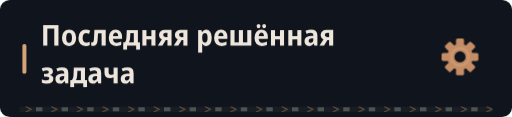
t = 0.00 s
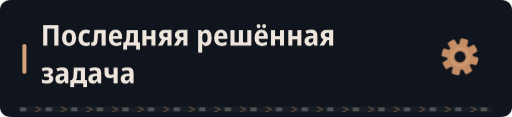
t = 6.99 s
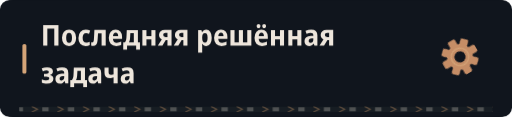
t = 9.99 s

The animated SVG that drew these frames (rendered in a browser with its animation timeline set to each time). Animation: 4 CSS @keyframes rules; frames cover the first 9.99 s, repeats indefinitely.

<svg xmlns="http://www.w3.org/2000/svg" width="640" height="146" viewBox="0 0 640 146" role="img"><defs><clipPath id="motion-frame"><rect x="1.0" y="1.0" width="638.0" height="144.0" rx="14" /></clipPath><clipPath id="motion-belt"><rect x="24.0" y="133.0" width="592.0" height="7" rx="1" /></clipPath><linearGradient id="motion-sheen" x1="0" y1="0" x2="1" y2=".2"><stop offset="0" stop-color="#e2c6a4" stop-opacity="0" /><stop offset=".46" stop-color="#e2c6a4" stop-opacity="0" /><stop offset=".5" stop-color="#e2c6a4" stop-opacity=".11" /><stop offset=".54" stop-color="#e2c6a4" stop-opacity="0" /><stop offset="1" stop-color="#e2c6a4" stop-opacity="0" /></linearGradient></defs><style>
@keyframes profile-belt { to { transform: translateX(32px); } }
@keyframes profile-sheen { to { transform: translateX(1920px); } }
@keyframes profile-gear { to { transform: rotate(360deg); } }
@keyframes profile-signal { 0%,100% { opacity: .35; } 50% { opacity: .85; } }
.profile-conveyor { animation: profile-belt 1.6s linear infinite; }
.profile-sheen { animation: profile-sheen 9s linear infinite; animation-delay: -6.99s; }
.profile-gear { transform-origin: 0px 0px; animation: profile-gear 24s linear infinite; }
.profile-signal { animation: profile-signal 6s cubic-bezier(.77,0,.175,1) infinite; animation-delay: -6.99s; }
@media (prefers-reduced-motion: reduce) {
 .profile-conveyor, .profile-sheen, .profile-gear, .profile-signal { animation: none; }
 .profile-sheen { opacity: 0; }
}
</style><title>Последняя решённая задача</title><rect width="640" height="146" rx="16" fill="#0d1117" /><g clip-path="url(#motion-frame)" pointer-events="none"><rect x="-640.0" y="0.0" width="640.0" height="146.0" fill="url(#motion-sheen)" class="profile-sheen" /></g><rect width="640" height="146" rx="12" fill="#10151d" /><rect x="28" y="55.0" width="5" height="37" rx="2" fill="#d4a478" /><g transform="translate(51 57) scale(0.036 -0.036)" fill="#eee6dc"><path transform="translate(0 0)" d="M83 0V714H613V0H468V591H227V0Z" /><path transform="translate(696 0)" d="M285 -10Q170 -10 105.0 64.5Q40 139 40 274Q40 407 106.0 481.5Q172 556 288 556Q403 556 467.0 482.0Q531 408 531 274Q531 140 466.0 65.0Q401 -10 285 -10ZM286 103Q339 103 363.0 144.0Q387 185 387 274Q387 363 363.0 403.5Q339 444 286 444Q234 444 209.5 403.0Q185 362 185 274Q185 186 209.5 144.5Q234 103 286 103Z" /><path transform="translate(1268 0)" d="M288 -10Q167 -10 103.0 61.5Q39 133 39 268Q39 409 108.5 483.0Q178 557 294 557Q382 557 447 522L406 413Q351 440 305 440Q246 440 215.5 397.0Q185 354 185 271Q185 108 314 108Q341 108 371.5 115.0Q402 122 431 136V20Q371 -10 288 -10Z" /><path transform="translate(1745 0)" d="M72 -7Q36 -7 4 2L5 118Q20 114 36 114Q63 114 77.5 132.5Q92 151 97 203Q100 248 103.0 293.0Q106 338 109.0 398.0Q112 458 116 547H509V0H366V432H242Q237 347 233.5 288.0Q230 229 224 170Q215 77 178.5 35.0Q142 -7 72 -7Z" /><path transform="translate(2321 0)" d="M298 -10Q176 -10 107.5 61.5Q39 133 39 270Q39 408 104.0 482.5Q169 557 279 557Q386 557 443.5 490.5Q501 424 501 309V234H183Q185 170 219.5 136.5Q254 103 318 103Q394 103 471 143V28Q435 9 392.5 -0.5Q350 -10 298 -10ZM185 333H366Q366 386 344.5 418.5Q323 451 279 451Q238 451 213.5 422.0Q189 393 185 333Z" /><path transform="translate(2857 0)" d="M5 -134V112H62Q84 143 97.5 180.0Q111 217 115 271Q119 328 122.0 395.0Q125 462 128 546H515V112H586V-134H454V0H138V-134ZM202 112H373V435H252Q250 384 247.5 341.5Q245 299 243 267Q238 213 227.5 175.5Q217 138 202 112Z" /><path transform="translate(3453 0)" d="M74 0V546H215V332H387V546H528V0H387V220H215V0Z" /><path transform="translate(4055 0)" d="M9 0 148 221Q101 240 75.0 279.5Q49 319 50 376Q50 457 103.5 502.0Q157 547 254 547H485V0H343V198H283L167 0ZM278 299H343V443H274Q193 443 194 373Q193 299 278 299Z" /><path transform="translate(4607 0)" d="M9 0 148 221Q101 240 75.0 279.5Q49 319 50 376Q50 457 103.5 502.0Q157 547 254 547H485V0H343V198H283L167 0ZM278 299H343V443H274Q193 443 194 373Q193 299 278 299Z" /><path transform="translate(5389 0)" d="M74 -240V546H188L208 475H215Q238 513 272.0 534.5Q306 556 356 556Q442 556 494.0 483.5Q546 411 546 273Q546 136 493.5 63.0Q441 -10 355 -10Q304 -10 270.5 11.0Q237 32 215 64H208Q215 16 215 -16V-240ZM313 107Q402 107 402 274Q402 358 380.5 399.5Q359 441 312 441Q260 441 238.0 404.0Q216 367 215 290V269Q215 189 237.0 148.0Q259 107 313 107Z" /><path transform="translate(5978 0)" d="M298 -10Q176 -10 107.5 61.5Q39 133 39 270Q39 408 104.0 482.5Q169 557 279 557Q386 557 443.5 490.5Q501 424 501 309V234H183Q185 170 219.5 136.5Q254 103 318 103Q394 103 471 143V28Q435 9 392.5 -0.5Q350 -10 298 -10ZM185 333H366Q366 386 344.5 418.5Q323 451 279 451Q238 451 213.5 422.0Q189 393 185 333Z" /><path transform="translate(6514 0)" d="M71 0V546H213V113H363V546H505V113H655V546H797V0Z" /><path transform="translate(7382 0)" d="M298 -10Q176 -10 107.5 61.5Q39 133 39 270Q39 408 104.0 482.5Q169 557 279 557Q386 557 443.5 490.5Q501 424 501 309V234H183Q185 170 219.5 136.5Q254 103 318 103Q394 103 471 143V28Q435 9 392.5 -0.5Q350 -10 298 -10ZM185 333H366Q366 386 344.5 418.5Q323 451 279 451Q238 451 213.5 422.0Q189 393 185 333ZM178 609Q150 609 131.5 626.5Q113 644 113 678Q113 713 131.5 730.0Q150 747 178 747Q207 747 225.5 730.0Q244 713 244 678Q244 644 225.0 626.5Q206 609 178 609ZM373 609Q344 609 326.0 626.5Q308 644 308 678Q308 713 326.0 730.0Q344 747 373 747Q401 747 420.0 730.0Q439 713 439 678Q439 644 420.0 626.5Q401 609 373 609Z" /><path transform="translate(7918 0)" d="M74 0V546H215V332H387V546H528V0H387V220H215V0Z" /><path transform="translate(8520 0)" d="M74 0V546H215V332H387V546H528V0H387V220H215V0Z" /><path transform="translate(9122 0)" d="M194 -10Q115 -10 74.5 36.5Q34 83 34 158Q34 330 258 338L340 341V365Q340 407 317.5 426.5Q295 446 247 446Q186 446 106 412L67 513Q164 557 268 557Q377 557 429.5 508.5Q482 460 482 358V0H380L354 74H351Q320 31 282.5 10.5Q245 -10 194 -10ZM246 98Q286 98 313.0 125.5Q340 153 340 205V253L289 251Q232 248 206.0 227.0Q180 206 180 167Q180 132 197.5 115.0Q215 98 246 98Z" /><path transform="translate(9668 0)" d="M9 0 148 221Q101 240 75.0 279.5Q49 319 50 376Q50 457 103.5 502.0Q157 547 254 547H485V0H343V198H283L167 0ZM278 299H343V443H274Q193 443 194 373Q193 299 278 299Z" /></g><g transform="translate(51 104) scale(0.036 -0.036)" fill="#eee6dc"><path transform="translate(0 0)" d="M209 -10Q165 -10 118.5 -2.5Q72 5 36 20V136Q76 119 115.0 111.0Q154 103 191 103Q294 103 294 169Q294 202 268.5 217.0Q243 232 189 232H111V332H184Q282 332 282 392Q282 447 201 447Q141 447 71 416L32 518Q119 557 218 557Q314 557 367.5 518.5Q421 480 421 411Q421 315 323 290V285Q379 275 408.0 241.0Q437 207 437 155Q437 77 377.0 33.5Q317 -10 209 -10Z" /><path transform="translate(473 0)" d="M194 -10Q115 -10 74.5 36.5Q34 83 34 158Q34 330 258 338L340 341V365Q340 407 317.5 426.5Q295 446 247 446Q186 446 106 412L67 513Q164 557 268 557Q377 557 429.5 508.5Q482 460 482 358V0H380L354 74H351Q320 31 282.5 10.5Q245 -10 194 -10ZM246 98Q286 98 313.0 125.5Q340 153 340 205V253L289 251Q232 248 206.0 227.0Q180 206 180 167Q180 132 197.5 115.0Q215 98 246 98Z" /><path transform="translate(1019 0)" d="M5 -134V112H62Q84 143 97.5 180.0Q111 217 115 271Q119 328 122.0 395.0Q125 462 128 546H515V112H586V-134H454V0H138V-134ZM202 112H373V435H252Q250 384 247.5 341.5Q245 299 243 267Q238 213 227.5 175.5Q217 138 202 112Z" /><path transform="translate(1615 0)" d="M194 -10Q115 -10 74.5 36.5Q34 83 34 158Q34 330 258 338L340 341V365Q340 407 317.5 426.5Q295 446 247 446Q186 446 106 412L67 513Q164 557 268 557Q377 557 429.5 508.5Q482 460 482 358V0H380L354 74H351Q320 31 282.5 10.5Q245 -10 194 -10ZM246 98Q286 98 313.0 125.5Q340 153 340 205V253L289 251Q232 248 206.0 227.0Q180 206 180 167Q180 132 197.5 115.0Q215 98 246 98Z" /><path transform="translate(2161 0)" d="M366 0V204Q336 194 305.5 188.0Q275 182 241 182Q51 182 51 363V546H193V386Q193 337 212.5 316.5Q232 296 280 296Q301 296 321.5 299.5Q342 303 366 313V546H508V0Z" /><path transform="translate(2740 0)" d="M194 -10Q115 -10 74.5 36.5Q34 83 34 158Q34 330 258 338L340 341V365Q340 407 317.5 426.5Q295 446 247 446Q186 446 106 412L67 513Q164 557 268 557Q377 557 429.5 508.5Q482 460 482 358V0H380L354 74H351Q320 31 282.5 10.5Q245 -10 194 -10ZM246 98Q286 98 313.0 125.5Q340 153 340 205V253L289 251Q232 248 206.0 227.0Q180 206 180 167Q180 132 197.5 115.0Q215 98 246 98Z" /></g><g transform="translate(575 71.0) scale(1)"><g class="profile-gear" fill="#c58d66"><rect x="-5" y="-23" width="10" height="15" rx="2" transform="rotate(0)" /><rect x="-5" y="-23" width="10" height="15" rx="2" transform="rotate(45)" /><rect x="-5" y="-23" width="10" height="15" rx="2" transform="rotate(90)" /><rect x="-5" y="-23" width="10" height="15" rx="2" transform="rotate(135)" /><rect x="-5" y="-23" width="10" height="15" rx="2" transform="rotate(180)" /><rect x="-5" y="-23" width="10" height="15" rx="2" transform="rotate(225)" /><rect x="-5" y="-23" width="10" height="15" rx="2" transform="rotate(270)" /><rect x="-5" y="-23" width="10" height="15" rx="2" transform="rotate(315)" /><circle r="16" /><circle r="7" fill="#10151d" /><circle r="11" fill="none" stroke="#d4a478" stroke-width="1.5" /></g></g><g clip-path="url(#motion-belt)" pointer-events="none"><rect x="24.0" y="133.0" width="592.0" height="7" fill="#171d23" /><g class="profile-conveyor"><path d="M-32 133l7 3.5 -7 3.5" fill="none" stroke="#9e7956" stroke-width="1.5" opacity=".55" /><rect x="-19.0" y="134.0" width="8" height="5" fill="#a5a29b" opacity=".4" /><path d="M0 133l7 3.5 -7 3.5" fill="none" stroke="#9e7956" stroke-width="1.5" opacity=".55" /><rect x="13.0" y="134.0" width="8" height="5" fill="#a5a29b" opacity=".4" /><path d="M32 133l7 3.5 -7 3.5" fill="none" stroke="#9e7956" stroke-width="1.5" opacity=".55" /><rect x="45.0" y="134.0" width="8" height="5" fill="#a5a29b" opacity=".4" /><path d="M64 133l7 3.5 -7 3.5" fill="none" stroke="#9e7956" stroke-width="1.5" opacity=".55" /><rect x="77.0" y="134.0" width="8" height="5" fill="#a5a29b" opacity=".4" /><path d="M96 133l7 3.5 -7 3.5" fill="none" stroke="#9e7956" stroke-width="1.5" opacity=".55" /><rect x="109.0" y="134.0" width="8" height="5" fill="#a5a29b" opacity=".4" /><path d="M128 133l7 3.5 -7 3.5" fill="none" stroke="#9e7956" stroke-width="1.5" opacity=".55" /><rect x="141.0" y="134.0" width="8" height="5" fill="#a5a29b" opacity=".4" /><path d="M160 133l7 3.5 -7 3.5" fill="none" stroke="#9e7956" stroke-width="1.5" opacity=".55" /><rect x="173.0" y="134.0" width="8" height="5" fill="#a5a29b" opacity=".4" /><path d="M192 133l7 3.5 -7 3.5" fill="none" stroke="#9e7956" stroke-width="1.5" opacity=".55" /><rect x="205.0" y="134.0" width="8" height="5" fill="#a5a29b" opacity=".4" /><path d="M224 133l7 3.5 -7 3.5" fill="none" stroke="#9e7956" stroke-width="1.5" opacity=".55" /><rect x="237.0" y="134.0" width="8" height="5" fill="#a5a29b" opacity=".4" /><path d="M256 133l7 3.5 -7 3.5" fill="none" stroke="#9e7956" stroke-width="1.5" opacity=".55" /><rect x="269.0" y="134.0" width="8" height="5" fill="#a5a29b" opacity=".4" /><path d="M288 133l7 3.5 -7 3.5" fill="none" stroke="#9e7956" stroke-width="1.5" opacity=".55" /><rect x="301.0" y="134.0" width="8" height="5" fill="#a5a29b" opacity=".4" /><path d="M320 133l7 3.5 -7 3.5" fill="none" stroke="#9e7956" stroke-width="1.5" opacity=".55" /><rect x="333.0" y="134.0" width="8" height="5" fill="#a5a29b" opacity=".4" /><path d="M352 133l7 3.5 -7 3.5" fill="none" stroke="#9e7956" stroke-width="1.5" opacity=".55" /><rect x="365.0" y="134.0" width="8" height="5" fill="#a5a29b" opacity=".4" /><path d="M384 133l7 3.5 -7 3.5" fill="none" stroke="#9e7956" stroke-width="1.5" opacity=".55" /><rect x="397.0" y="134.0" width="8" height="5" fill="#a5a29b" opacity=".4" /><path d="M416 133l7 3.5 -7 3.5" fill="none" stroke="#9e7956" stroke-width="1.5" opacity=".55" /><rect x="429.0" y="134.0" width="8" height="5" fill="#a5a29b" opacity=".4" /><path d="M448 133l7 3.5 -7 3.5" fill="none" stroke="#9e7956" stroke-width="1.5" opacity=".55" /><rect x="461.0" y="134.0" width="8" height="5" fill="#a5a29b" opacity=".4" /><path d="M480 133l7 3.5 -7 3.5" fill="none" stroke="#9e7956" stroke-width="1.5" opacity=".55" /><rect x="493.0" y="134.0" width="8" height="5" fill="#a5a29b" opacity=".4" /><path d="M512 133l7 3.5 -7 3.5" fill="none" stroke="#9e7956" stroke-width="1.5" opacity=".55" /><rect x="525.0" y="134.0" width="8" height="5" fill="#a5a29b" opacity=".4" /><path d="M544 133l7 3.5 -7 3.5" fill="none" stroke="#9e7956" stroke-width="1.5" opacity=".55" /><rect x="557.0" y="134.0" width="8" height="5" fill="#a5a29b" opacity=".4" /><path d="M576 133l7 3.5 -7 3.5" fill="none" stroke="#9e7956" stroke-width="1.5" opacity=".55" /><rect x="589.0" y="134.0" width="8" height="5" fill="#a5a29b" opacity=".4" /><path d="M608 133l7 3.5 -7 3.5" fill="none" stroke="#9e7956" stroke-width="1.5" opacity=".55" /><rect x="621.0" y="134.0" width="8" height="5" fill="#a5a29b" opacity=".4" /><path d="M640 133l7 3.5 -7 3.5" fill="none" stroke="#9e7956" stroke-width="1.5" opacity=".55" /><rect x="653.0" y="134.0" width="8" height="5" fill="#a5a29b" opacity=".4" /></g></g></svg>
